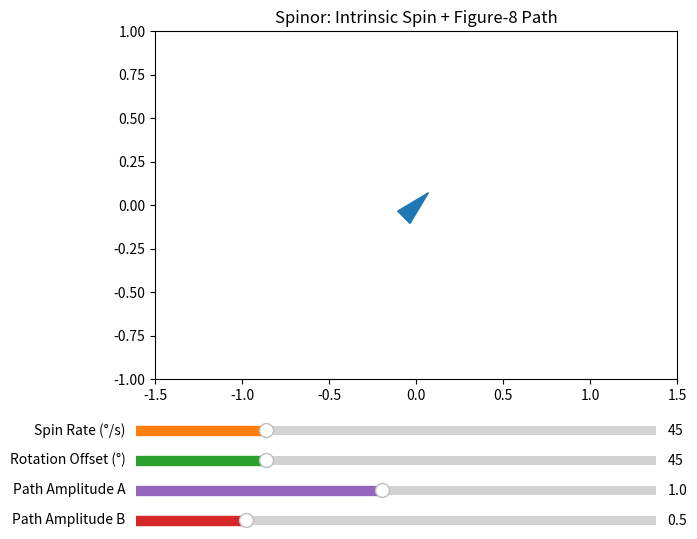

Here is the Python script that generated this plot:
import numpy as np
import matplotlib.pyplot as plt
from matplotlib.animation import FuncAnimation
from matplotlib.widgets import Slider

# ========================
# Simulation Parameters
# ========================

# Time step for the animation (seconds)
dt = 0.05

# Default intrinsic spin rate (in degrees per second).
# (A spin rate of 45°/unit time means the object rotates 45 degrees every second.)
default_spin_rate_deg = 45.0  

# Default constant offset in rotation (in degrees). This offset will be added to the intrinsic spin.
# (This can be interpreted as a fixed tilt in the spinor’s orientation.)
default_rotation_offset_deg = 45.0

# Figure‐8 (Lissajous) path amplitudes in x and y directions:
default_A = 1.0   # amplitude for the x-direction (sinusoidal)
default_B = 0.5   # amplitude for the y-direction (sinusoidal with double frequency)

# ========================
# Define the “Spinor” Shape
# ========================
# We represent the spinor as an arrow-like polygon defined in local coordinates.
# The arrow points to the right in its local frame.
L = 0.2  # arrow length
W = 0.1  # arrow width

# Define vertices of a simple arrow polygon (in local coordinates)
# The arrow is defined so that its tip is at (L/2, 0) and its base is to the left.
arrow_shape = np.array([
    [-L/2, -W/2],
    [ L/2,  0.0],
    [-L/2,  W/2]
])

# ========================
# Set Up the Figure and Axes
# ========================
fig, ax = plt.subplots(figsize=(8, 6))
plt.subplots_adjust(left=0.1, bottom=0.3)  # leave space at the bottom for sliders

# Set equal aspect ratio for proper geometry display
ax.set_aspect('equal', 'box')

# Set axis limits to display both the figure-8 path and the spinning arrow
ax.set_xlim(-default_A - 0.5, default_A + 0.5)
ax.set_ylim(-default_B - 0.5, default_B + 0.5)
ax.set_title("Spinor: Intrinsic Spin + Figure-8 Path")

# Create an initial arrow patch (as a Polygon) at the origin.
# (We will update its vertices in the animation.)
arrow_patch = plt.Polygon(arrow_shape, closed=True, color='tab:blue')
ax.add_patch(arrow_patch)

# ========================
# Create Interactive Sliders
# ========================
# We create three sliders:
#   1. Spin Rate (in degrees per second)
#   2. Rotation Offset (in degrees)
#   3. Amplitudes A (x-axis amplitude) and B (y-axis amplitude) for the figure-8

# Slider for intrinsic spin rate
ax_spin = plt.axes([0.15, 0.20, 0.65, 0.03])
slider_spin = Slider(
    ax=ax_spin,
    label="Spin Rate (°/s)",
    valmin=0,
    valmax=180,
    valinit=default_spin_rate_deg,
    valstep=1,
    color='tab:orange'
)

# Slider for rotation offset (adds a constant angular shift)
ax_offset = plt.axes([0.15, 0.15, 0.65, 0.03])
slider_offset = Slider(
    ax=ax_offset,
    label="Rotation Offset (°)",
    valmin=0,
    valmax=180,
    valinit=default_rotation_offset_deg,
    valstep=1,
    color='tab:green'
)

# Slider for path amplitude in x-direction (A)
ax_A = plt.axes([0.15, 0.10, 0.65, 0.03])
slider_A = Slider(
    ax=ax_A,
    label="Path Amplitude A",
    valmin=0.1,
    valmax=2.0,
    valinit=default_A,
    valstep=0.05,
    color='tab:purple'
)

# Slider for path amplitude in y-direction (B)
ax_B = plt.axes([0.15, 0.05, 0.65, 0.03])
slider_B = Slider(
    ax=ax_B,
    label="Path Amplitude B",
    valmin=0.1,
    valmax=2.0,
    valinit=default_B,
    valstep=0.05,
    color='tab:red'
)

# ========================
# Animation Update Function
# ========================
def update(frame):
    """
    Update the position and orientation of the arrow (spinor) for each animation frame.
    
    There are two simultaneous motions:
    - The arrow’s center follows a figure-8 (Lissajous) path:
          x(t) = A * sin(t)
          y(t) = B * sin(2t)
      where A and B are the amplitudes (controlled by sliders).
    
    - The arrow itself rotates about its center:
          θ(t) = (spin_rate [in rad/s]) * t + rotation_offset
      where the spin_rate and rotation_offset (both in radians) are controlled by sliders.
    
    The rotated arrow is obtained by applying a 2D rotation matrix R(θ) to the local arrow_shape.
    """
    # Current time (in seconds)
    t = frame * dt

    # Read current slider values and convert degrees to radians where needed
    current_spin_rate = np.deg2rad(slider_spin.val)       # intrinsic spin rate in rad/s
    current_offset = np.deg2rad(slider_offset.val)          # constant rotation offset in rad
    current_A = slider_A.val  # amplitude for x-motion
    current_B = slider_B.val  # amplitude for y-motion

    # Compute the center position of the arrow along the figure-8 (Lissajous) path.
    # Here, we choose a Lissajous pattern: x = A*sin(t), y = B*sin(2t)
    x_center = current_A * np.sin(t)
    y_center = current_B * np.sin(2*t)
    center = np.array([x_center, y_center])
    
    # Compute the instantaneous rotation angle of the arrow:
    # The arrow spins intrinsically at current_spin_rate and gets an additional constant offset.
    theta = current_spin_rate * t + current_offset
    
    # Construct the 2D rotation matrix:
    #    R(θ) = [[cosθ, -sinθ],
    #            [sinθ,  cosθ]]
    R = np.array([
        [np.cos(theta), -np.sin(theta)],
        [np.sin(theta),  np.cos(theta)]
    ])
    
    # Apply the rotation matrix to each vertex of the arrow (defined in local coordinates)
    # and then translate by the center position.
    rotated_arrow = arrow_shape.dot(R.T) + center

    # Update the arrow polygon's vertices for the animation.
    arrow_patch.set_xy(rotated_arrow)
    
    return arrow_patch,

# ========================
# Create and Run the Animation
# ========================
# The FuncAnimation will call update(frame) repeatedly.
anim = FuncAnimation(
    fig,       # the figure object to animate
    update,    # the function that updates the animation
    frames=np.arange(0, 600),  # number of frames (here: 600 frames ≅ 30 seconds)
    interval=50,               # delay between frames in milliseconds
    blit=True
)

# Display the plot window with the animation and sliders.
plt.show()
